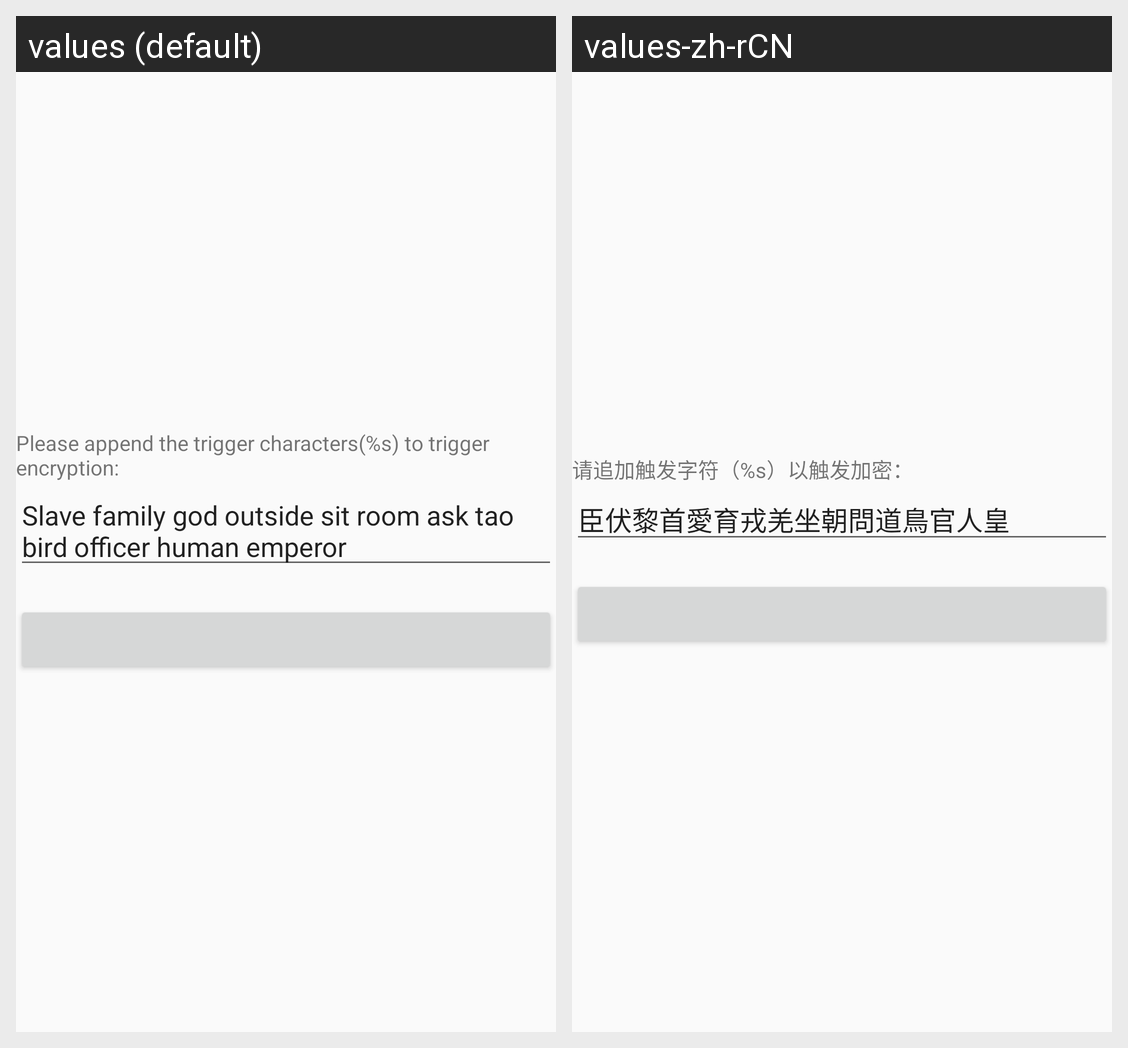

Here is an Android app screen in its default locale and in the app's own translations. Write out the translated-string differences for the strings that appear on this screen.
Android screen res/layout/fragment_test.xml rendered under 2 locales, left to right: values (default), values-zh-rCN. Device: Nexus 5 (rendered at 1080×1920; each locale shown at half size, 540×960, under a caption strip naming it); theme AppTheme.
Strings drawn on this screen, with the default value and each locale's value (text and hints the layout hard-codes, and strings that could not be matched under every locale, appear in the picture but are not listed):

test_encryption
  values: Please append the trigger characters(%s) to trigger encryption:
  values-zh-rCN: 请追加触发字符（%s）以触发加密：

test_text
  values: Slave family god outside sit room ask tao bird officer human emperor
  values-zh-rCN: 臣伏黎首愛育戎羌坐朝問道鳥官人皇
